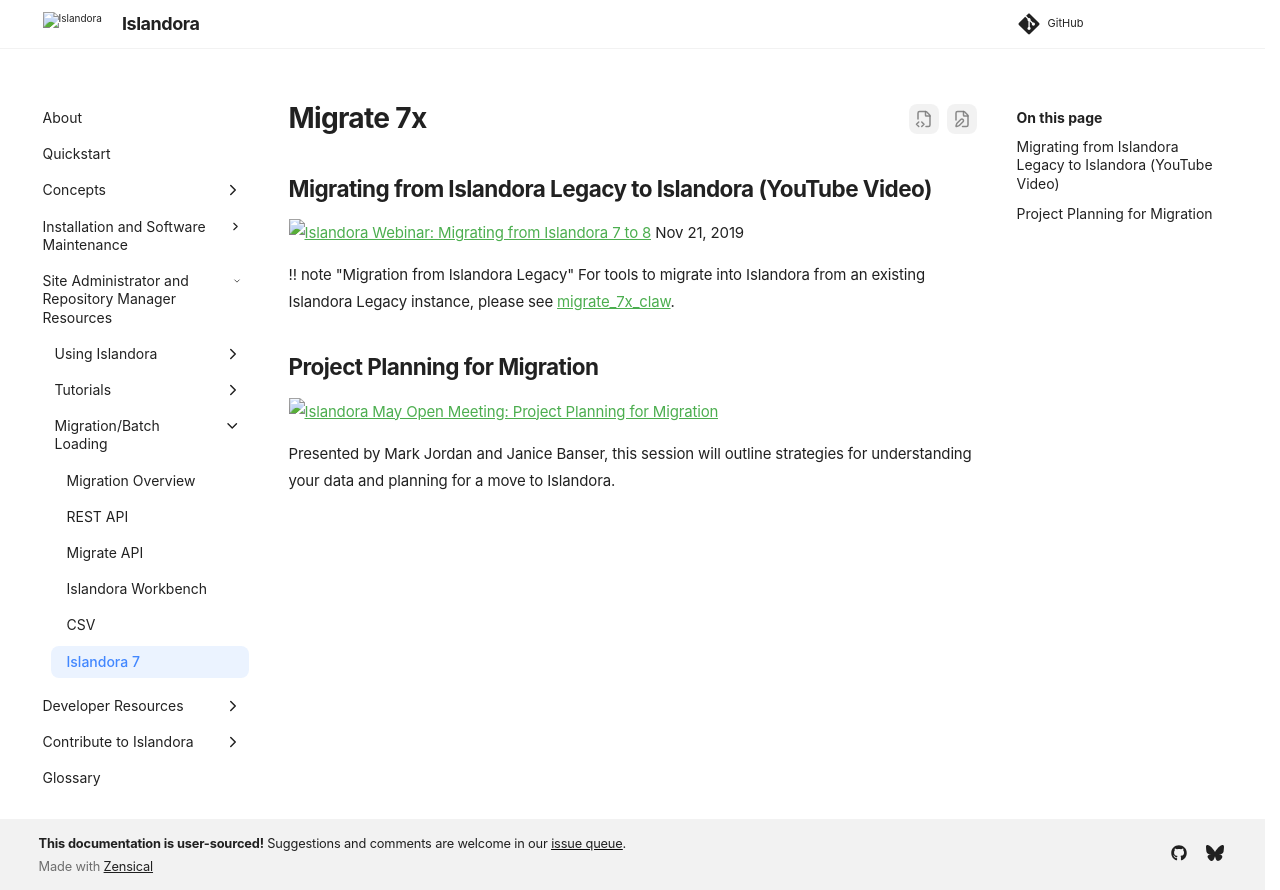

repository: Islandora/documentation · page: pr-preview/pr-2438/technical-documentation/migrate-7x/index.html · generator: mkdocs

## Migrating from Islandora Legacy to Islandora (YouTube Video)

[![Islandora Webinar: Migrating from Islandora 7 to 8](https://img.youtube.com/vi/n0kLOB8ZdbM/0.jpg)](https://www.youtube.com/watch?v=n0kLOB8ZdbM)
Nov 21, 2019

!! note "Migration from Islandora Legacy"
   For tools to migrate into Islandora from an existing Islandora Legacy instance, please see [migrate_7x_claw](https://github.com/Islandora-devops/migrate_7x_claw).

## Project Planning for Migration

[![Islandora May Open Meeting: Project Planning for Migration](https://img.youtube.com/vi/EMH9iz3r02k/0.jpg)](https://www.youtube.com/watch?v=EMH9iz3r02k)

Presented by Mark Jordan and Janice Banser, this session will outline strategies for understanding your data and planning for a move to Islandora.
